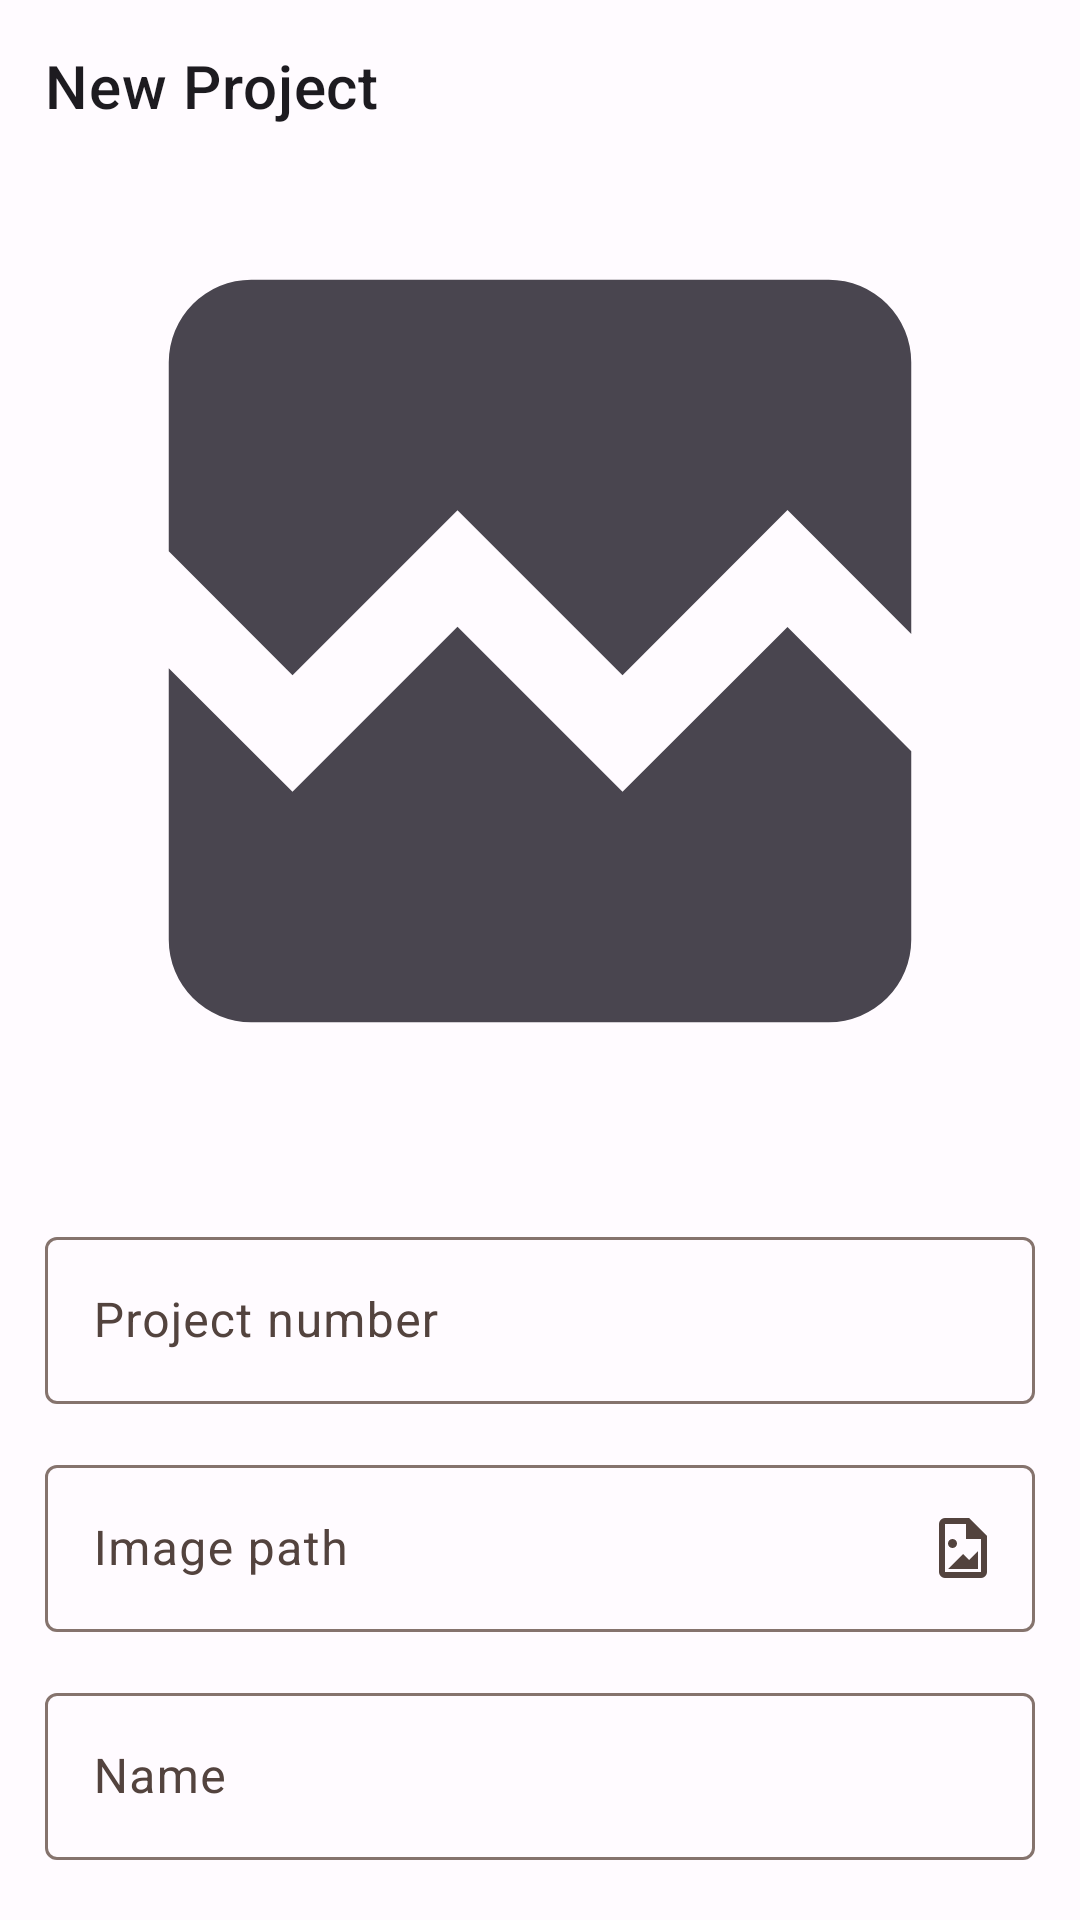

Here is an Android app screen rendered from its layout file. Give the layout XML and the strings, colors and styles it references.
<!-- AndroidManifest.xml: application theme AppTheme -->
<!-- res/layout/bottom_sheet_add_project.xml -->
<?xml version="1.0" encoding="utf-8"?>
<androidx.core.widget.NestedScrollView
    xmlns:android="http://schemas.android.com/apk/res/android"
    xmlns:app="http://schemas.android.com/apk/res-auto"
    android:layout_height="match_parent"
    android:layout_width="match_parent">

    <LinearLayout
        android:layout_height="match_parent"
        android:layout_width="match_parent"
        android:padding="15dp"
        android:orientation="vertical">

        <TextView
            android:layout_height="wrap_content"
            android:layout_width="wrap_content"
            android:textAppearance="?attr/textAppearanceHeadline6"
            android:text="New Project" />

        <com.google.android.material.imageview.ShapeableImageView
            app:srcCompat="@drawable/ic_image_broken"
            android:id="@+id/iv_cover"
            android:layout_height="wrap_content"
            android:layout_width="match_parent"
            android:adjustViewBounds="true"
            android:paddingBottom="10dp"
            android:paddingTop="10dp"
            app:shapeAppearanceOverlay="@style/RoundedImageView"
        />

        <com.google.android.material.textfield.TextInputLayout
            android:layout_height="wrap_content"
            android:layout_width="match_parent"
            android:hint="Project number"
            android:paddingTop="15dp"
            android:id="@+id/tl_project_number">

            <com.google.android.material.textfield.TextInputEditText
                android:layout_height="wrap_content"
                android:layout_width="match_parent"
                android:inputType="number"
                android:digits="0123456789"
                android:id="@+id/te_project_number" />

        </com.google.android.material.textfield.TextInputLayout>

        <com.google.android.material.textfield.TextInputLayout
            android:layout_height="wrap_content"
            android:layout_width="match_parent"
            android:hint="Image path"
            app:endIconMode="custom"
            app:endIconDrawable="@drawable/ic_file_path"
            android:paddingTop="15dp"
            android:id="@+id/tl_path">

            <com.google.android.material.textfield.TextInputEditText
                android:layout_height="wrap_content"
                android:layout_width="match_parent"
                android:inputType="textPersonName"
                android:id="@+id/te_path" />

        </com.google.android.material.textfield.TextInputLayout>

        <com.google.android.material.textfield.TextInputLayout
            android:layout_height="wrap_content"
            android:layout_width="match_parent"
            android:hint="Name"
            android:paddingTop="15dp"
            android:id="@+id/tl_name">

            <com.google.android.material.textfield.TextInputEditText
                android:layout_height="wrap_content"
                android:layout_width="match_parent"
                android:inputType="textPersonName"
                android:id="@+id/te_name" />

        </com.google.android.material.textfield.TextInputLayout>

        <com.google.android.material.textfield.TextInputLayout
            android:layout_height="wrap_content"
            android:layout_width="match_parent"
            android:hint="Info"
            android:paddingTop="15dp"
            app:helperText="You can style your text with HTML formatting"
            android:id="@+id/tl_info">

            <com.google.android.material.textfield.TextInputEditText
                android:layout_height="wrap_content"
                android:layout_width="match_parent"
                android:id="@+id/te_info" />

        </com.google.android.material.textfield.TextInputLayout>

        <Button
            android:id="@+id/btn_create"
            android:layout_height="wrap_content"
            android:layout_width="match_parent"
            style="@style/Widget.Material3.Button"
            android:layout_marginTop="15dp"
            android:text="Create" />

        <Button
            android:id="@+id/btn_cancel"
            android:layout_height="wrap_content"
            android:layout_width="match_parent"
            style="?attr/materialButtonOutlinedStyle"
            android:layout_marginTop="8dp"
            android:text="Cancel" />

    </LinearLayout>

</androidx.core.widget.NestedScrollView>
<!-- resources referenced by this layout -->
<resources>
  <!-- drawable ic_file_path (drawable) -->
  <vector
  	xmlns:android="http://schemas.android.com/apk/res/android"
  	android:width="24dp"
  	android:height="24dp"
  	android:viewportHeight="24"
  	android:viewportWidth="24"
  	android:tint="?android:colorControlNormal">
  
  		<path
  			android:fillColor="#ff000000"
  			android:pathData="M14,2L20,8V20A2,2 0,0 1,18 22H6A2,2 0,0 1,4 20V4A2,2 0,0 1,6 2H14M18,20V9H13V4H6V20H18M17,13V19H7L12,14L14,16M10,10.5A1.5,1.5 0,0 1,8.5 12A1.5,1.5 0,0 1,7 10.5A1.5,1.5 0,0 1,8.5 9A1.5,1.5 0,0 1,10 10.5Z"/>
  
  </vector>
  <!-- drawable ic_image_broken (drawable) -->
  <vector
  	xmlns:android="http://schemas.android.com/apk/res/android"
  	android:width="200dp"
  	android:height="200dp"
  	android:viewportHeight="24"
  	android:viewportWidth="24"
  	android:tint="?android:colorControlNormal">
  
  		<path
  			android:fillColor="#ff000000"
  			android:pathData="M21,5V11.59L18,8.58L14,12.59L10,8.59L6,12.59L3,9.58V5A2,2 0,0 1,5 3H19A2,2 0,0 1,21 5M18,11.42L21,14.43V19A2,2 0,0 1,19 21H5A2,2 0,0 1,3 19V12.42L6,15.41L10,11.41L14,15.41"/>
  
  </vector>
  <style name="RoundedImageView" parent="">
          <item name="cornerFamily">rounded</item>
          <item name="cornerSize">10%</item>
      </style>
  <color name="md_theme_light_primary">#9A4522</color>
  <color name="md_theme_light_onPrimary">#FFFFFF</color>
  <color name="md_theme_light_primaryContainer">#FFDBCF</color>
  <color name="md_theme_light_onPrimaryContainer">#380D00</color>
  <color name="md_theme_light_secondary">#77574C</color>
  <color name="md_theme_light_onSecondary">#FFFFFF</color>
  <color name="md_theme_light_secondaryContainer">#FFDBCF</color>
  <color name="md_theme_light_onSecondaryContainer">#2C160D</color>
  <color name="md_theme_light_tertiary">#695E2F</color>
  <color name="md_theme_light_onTertiary">#FFFFFF</color>
  <color name="md_theme_light_tertiaryContainer">#F2E2A8</color>
  <color name="md_theme_light_onTertiaryContainer">#211B00</color>
  <color name="md_theme_light_error">#BA1A1A</color>
  <color name="md_theme_light_errorContainer">#FFDAD6</color>
  <color name="md_theme_light_onError">#FFFFFF</color>
  <color name="md_theme_light_onErrorContainer">#410002</color>
  <color name="md_theme_light_background">#FFFBFF</color>
  <color name="md_theme_light_onBackground">#201A18</color>
  <color name="md_theme_light_surface">#FFFBFF</color>
  <color name="md_theme_light_onSurface">#201A18</color>
  <color name="md_theme_light_surfaceVariant">#F5DED6</color>
  <color name="md_theme_light_onSurfaceVariant">#53433E</color>
  <color name="md_theme_light_outline">#85736D</color>
  <color name="md_theme_light_inverseOnSurface">#FBEEEA</color>
  <color name="md_theme_light_inverseSurface">#362F2C</color>
  <color name="md_theme_light_inversePrimary">#FFB59A</color>
</resources>
